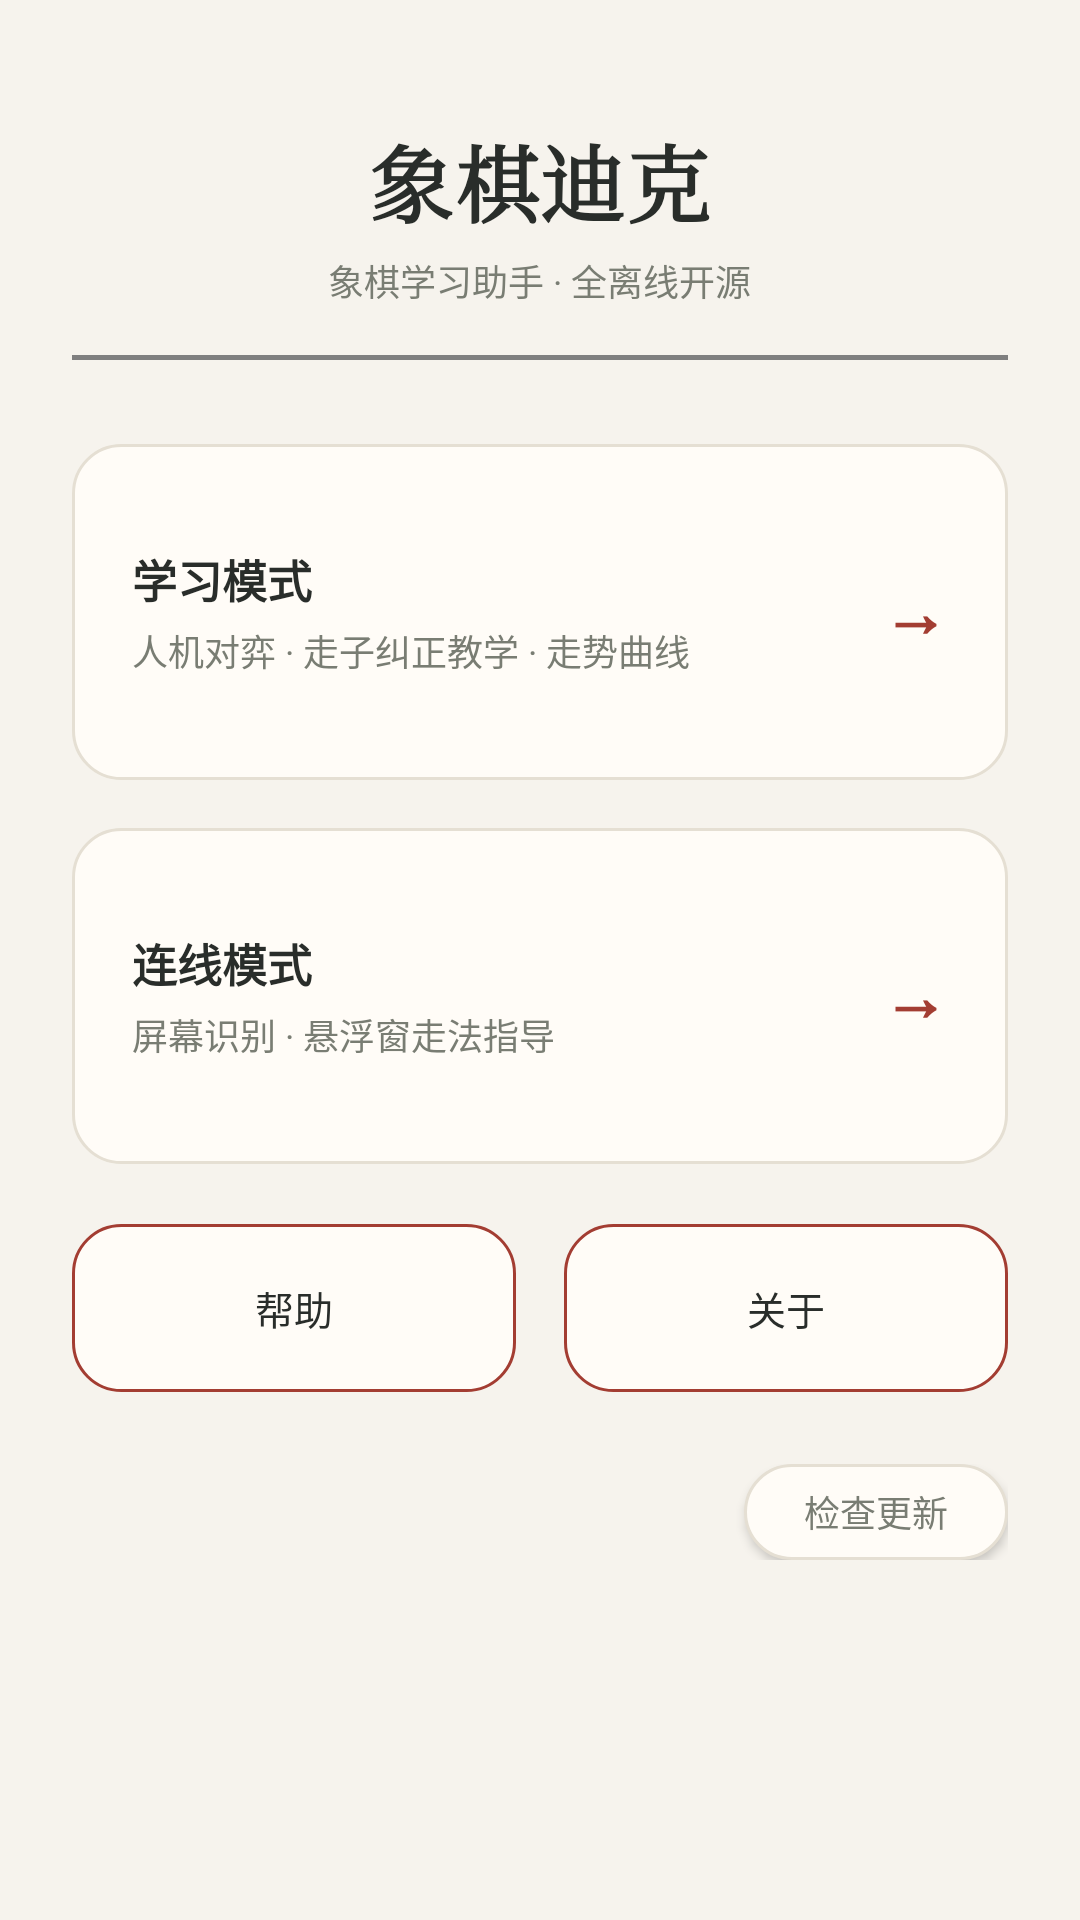

Produce the Android XML layout that renders to this screen, including the resource entries it uses.
<!-- AndroidManifest.xml: application theme Theme.ChineseChess -->
<!-- res/layout/activity_launcher.xml -->
<?xml version="1.0" encoding="utf-8"?>
<ScrollView xmlns:android="http://schemas.android.com/apk/res/android"
    xmlns:app="http://schemas.android.com/apk/res-auto"
    xmlns:tools="http://schemas.android.com/tools"
    android:layout_width="match_parent"
    android:layout_height="match_parent"
    android:background="@color/xq_paper"
    android:fillViewport="true"
    android:scrollbars="none">

    <LinearLayout
        android:layout_width="match_parent"
        android:layout_height="wrap_content"
        android:orientation="vertical"
        android:paddingStart="24dp"
        android:paddingEnd="24dp"
        android:paddingTop="40dp"
        android:paddingBottom="24dp">

        
        <TextView
            android:layout_width="wrap_content"
            android:layout_height="wrap_content"
            android:layout_gravity="center_horizontal"
            android:fontFamily="serif"
            android:letterSpacing="0.02"
            android:text="@string/app_name"
            android:textColor="@color/xq_ink_text"
            android:textSize="28sp"
            android:textStyle="bold"
            tools:ignore="HardcodedText" />

        <TextView
            android:layout_width="wrap_content"
            android:layout_height="wrap_content"
            android:layout_gravity="center_horizontal"
            android:layout_marginTop="4dp"
            android:text="象棋学习助手 · 全离线开源"
            android:textColor="@color/xq_muted"
            android:textSize="12sp"
            tools:ignore="HardcodedText" />

        <com.xqdk.chess.assist.ui.RiverLineView
            android:layout_width="match_parent"
            android:layout_height="1.5dp"
            android:layout_marginTop="16dp" />

        
        <LinearLayout
            android:id="@+id/card_learn"
            android:layout_width="match_parent"
            android:layout_height="112dp"
            android:layout_marginTop="28dp"
            android:background="@drawable/bento_card"
            android:clickable="true"
            android:focusable="true"
            android:foreground="?attr/selectableItemBackground"
            android:gravity="center_vertical"
            android:orientation="horizontal"
            android:paddingStart="20dp"
            android:paddingEnd="20dp">

            <LinearLayout
                android:layout_width="0dp"
                android:layout_height="wrap_content"
                android:layout_weight="1"
                android:orientation="vertical">

                <TextView
                    android:layout_width="wrap_content"
                    android:layout_height="wrap_content"
                    android:text="学习模式"
                    android:textColor="@color/xq_ink_text"
                    android:textSize="15sp"
                    android:textStyle="bold"
                    tools:ignore="HardcodedText" />

                <TextView
                    android:layout_width="wrap_content"
                    android:layout_height="wrap_content"
                    android:layout_marginTop="4dp"
                    android:text="人机对弈 · 走子纠正教学 · 走势曲线"
                    android:textColor="@color/xq_muted"
                    android:textSize="12sp"
                    tools:ignore="HardcodedText" />
            </LinearLayout>

            <TextView
                android:layout_width="wrap_content"
                android:layout_height="wrap_content"
                android:text="→"
                android:textColor="@color/xq_zhu"
                android:textSize="22sp"
                android:textStyle="bold"
                tools:ignore="HardcodedText" />
        </LinearLayout>

        
        <LinearLayout
            android:id="@+id/card_assist"
            android:layout_width="match_parent"
            android:layout_height="112dp"
            android:layout_marginTop="16dp"
            android:background="@drawable/bento_card"
            android:clickable="true"
            android:focusable="true"
            android:foreground="?attr/selectableItemBackground"
            android:gravity="center_vertical"
            android:orientation="horizontal"
            android:paddingStart="20dp"
            android:paddingEnd="20dp">

            <LinearLayout
                android:layout_width="0dp"
                android:layout_height="wrap_content"
                android:layout_weight="1"
                android:orientation="vertical">

                <TextView
                    android:layout_width="wrap_content"
                    android:layout_height="wrap_content"
                    android:text="连线模式"
                    android:textColor="@color/xq_ink_text"
                    android:textSize="15sp"
                    android:textStyle="bold"
                    tools:ignore="HardcodedText" />

                <TextView
                    android:layout_width="wrap_content"
                    android:layout_height="wrap_content"
                    android:layout_marginTop="4dp"
                    android:text="屏幕识别 · 悬浮窗走法指导"
                    android:textColor="@color/xq_muted"
                    android:textSize="12sp"
                    tools:ignore="HardcodedText" />
            </LinearLayout>

            <TextView
                android:layout_width="wrap_content"
                android:layout_height="wrap_content"
                android:text="→"
                android:textColor="@color/xq_zhu"
                android:textSize="22sp"
                android:textStyle="bold"
                tools:ignore="HardcodedText" />
        </LinearLayout>

        
        <LinearLayout
            android:layout_width="match_parent"
            android:layout_height="wrap_content"
            android:layout_marginTop="20dp"
            android:orientation="horizontal">

            
            <Button
                android:id="@+id/button_help"
                android:layout_width="0dp"
                android:layout_height="56dp"
                android:layout_marginEnd="8dp"
                android:layout_weight="1"
                android:background="@drawable/bento_card_zhu"
                app:backgroundTint="@null"
                android:stateListAnimator="@null"
                android:text="@string/main_help"
                android:textColor="@color/xq_ink_text"
                android:textSize="13sp"
                tools:ignore="HardcodedText" />

            <Button
                android:id="@+id/button_about"
                android:layout_width="0dp"
                android:layout_height="56dp"
                android:layout_marginStart="8dp"
                android:layout_weight="1"
                android:background="@drawable/bento_card_zhu"
                app:backgroundTint="@null"
                android:stateListAnimator="@null"
                android:text="@string/main_about"
                android:textColor="@color/xq_ink_text"
                android:textSize="13sp"
                tools:ignore="HardcodedText" />
        </LinearLayout>

        
        <LinearLayout
            android:layout_width="match_parent"
            android:layout_height="wrap_content"
            android:layout_marginTop="24dp"
            android:gravity="center_vertical"
            android:orientation="horizontal">

            <TextView
                android:id="@+id/tv_version_footer"
                android:layout_width="0dp"
                android:layout_height="wrap_content"
                android:layout_weight="1"
                android:textColor="@color/xq_muted"
                android:textSize="11sp"
                tools:text="v3.3 · 构建 20261110" />

            <Button
                android:id="@+id/btn_check_update"
                style="@style/ValueChip"
                android:layout_width="wrap_content"
                android:layout_height="wrap_content"
                android:text="检查更新"
                tools:ignore="HardcodedText" />
        </LinearLayout>
    </LinearLayout>
</ScrollView>
<!-- resources referenced by this layout -->
<resources>
  <color name="xq_ink_text">#292D2A</color>
  <color name="xq_muted">#797D73</color>
  <color name="xq_paper">#F6F3ED</color>
  <color name="xq_zhu">#A33D32</color>
  <!-- drawable bento_card (drawable) -->
  <?xml version="1.0" encoding="utf-8"?>
  <shape xmlns:android="http://schemas.android.com/apk/res/android"
      android:shape="rectangle">
      <solid android:color="@color/xq_surface" />
      <corners android:radius="16dp" />
      <stroke
          android:width="1dp"
          android:color="@color/xq_line" />
  </shape>
  <!-- drawable bento_card_zhu (drawable) -->
  <?xml version="1.0" encoding="utf-8"?>
  <shape xmlns:android="http://schemas.android.com/apk/res/android"
      android:shape="rectangle">
      <solid android:color="@color/xq_surface" />
      <corners android:radius="16dp" />
      <stroke
          android:width="1dp"
          android:color="@color/xq_zhu" />
  </shape>
  <string name="app_name">象棋迪克</string>
  <string name="main_about">关于</string>
  <string name="main_help">帮助</string>
  <style name="ValueChip" parent="">
          <item name="android:background">@drawable/engine_chip_bg</item>
          <item name="backgroundTint">@null</item>
          <item name="android:textColor">@color/xq_muted</item>
          <item name="android:textSize">12sp</item>
          <item name="android:paddingLeft">14dp</item>
          <item name="android:paddingTop">4dp</item>
          <item name="android:paddingRight">14dp</item>
          <item name="android:paddingBottom">4dp</item>
          <item name="android:minHeight">32dp</item>
          <item name="android:gravity">center</item>
          <item name="android:maxLines">1</item>
      </style>
  <style name="Theme.ChineseChess" parent="Base.Theme.ChineseChess" />
  <color name="xq_surface">#FFFCF7</color>
  <color name="xq_line">#E5DFD3</color>
  <!-- drawable engine_chip_bg (drawable) -->
  <?xml version="1.0" encoding="utf-8"?>
  <selector xmlns:android="http://schemas.android.com/apk/res/android">
      <item android:state_checked="true">
          <shape android:shape="rectangle">
              <corners android:radius="999dp" />
              <solid android:color="@color/xq_surface" />
              <stroke android:width="1dp" android:color="@color/xq_zhu" />
          </shape>
      </item>
      <item>
          <shape android:shape="rectangle">
              <corners android:radius="999dp" />
              <solid android:color="@color/xq_surface" />
              <stroke android:width="1dp" android:color="@color/xq_line" />
          </shape>
      </item>
  </selector>
  <style name="Base.Theme.ChineseChess" parent="Theme.Material3.DayNight.NoActionBar">
          
          <item name="colorPrimary">@color/qi_zhu_btn</item>
          <item name="colorAccent">@color/qi_zhu_btn</item>
          
          <item name="android:statusBarColor">@color/xq_paper</item>
          <item name="android:windowLightStatusBar">true</item>
      </style>
  <color name="qi_zhu_btn">#C35440</color>
</resources>
